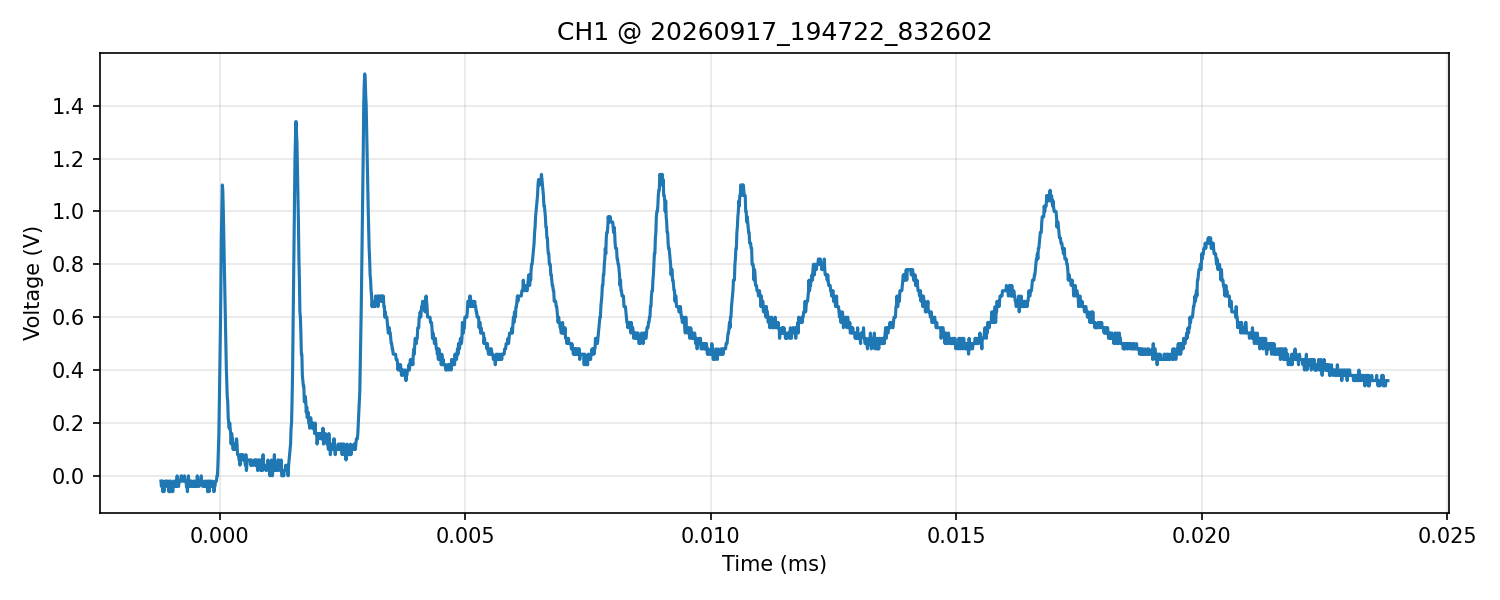

The data file committed next to this chart (first rows):
time_s, voltage_V
-1.199999999999999946e-06, -2.000000000000000042e-02
-1.190000000000000041e-06, -4.000000000000000083e-02
-1.179999999999999925e-06, -2.000000000000000042e-02
-1.170000000000000021e-06, -2.000000000000000042e-02
-1.159999999999999905e-06, -5.999999999999999778e-02
-1.150000000000000001e-06, -4.000000000000000083e-02
-1.139999999999999885e-06, -5.999999999999999778e-02
-1.129999999999999981e-06, -4.000000000000000083e-02
-1.119999999999999865e-06, -2.000000000000000042e-02
-1.109999999999999960e-06, -2.000000000000000042e-02
-1.100000000000000056e-06, -2.000000000000000042e-02
-1.089999999999999940e-06, -4.000000000000000083e-02
-1.079999999999999824e-06, -2.000000000000000042e-02
-1.069999999999999920e-06, -2.000000000000000042e-02
-1.060000000000000016e-06, -2.000000000000000042e-02
-1.049999999999999900e-06, -2.000000000000000042e-02
-1.039999999999999995e-06, -5.999999999999999778e-02
-1.029999999999999879e-06, -5.999999999999999778e-02
-1.019999999999999975e-06, -2.000000000000000042e-02
-1.009999999999999859e-06, -5.999999999999999778e-02
-9.999999999999999547e-07, -2.000000000000000042e-02
-9.899999999999998387e-07, -4.000000000000000083e-02
-9.799999999999999345e-07, -4.000000000000000083e-02
-9.700000000000000302e-07, -4.000000000000000083e-02
-9.599999999999999142e-07, -5.999999999999999778e-02
-9.500000000000000100e-07, -4.000000000000000083e-02
-9.399999999999998939e-07, -2.000000000000000042e-02
-9.299999999999999897e-07, -2.000000000000000042e-02
-9.199999999999998737e-07, -4.000000000000000083e-02
-9.099999999999999694e-07, -4.000000000000000083e-02
-8.999999999999999593e-07, -4.000000000000000083e-02
-8.899999999999999491e-07, -2.000000000000000042e-02
-8.799999999999999390e-07, -4.000000000000000083e-02
-8.699999999999999289e-07, 0.000000000000000000e+00
-8.599999999999999187e-07, -4.000000000000000083e-02
-8.499999999999999086e-07, -4.000000000000000083e-02
-8.400000000000000043e-07, -4.000000000000000083e-02
-8.299999999999998883e-07, -2.000000000000000042e-02
-8.199999999999999841e-07, -2.000000000000000042e-02
-8.099999999999998681e-07, -2.000000000000000042e-02
-7.999999999999999638e-07, -2.000000000000000042e-02
-7.899999999999999537e-07, 0.000000000000000000e+00
-7.799999999999999435e-07, 0.000000000000000000e+00
-7.699999999999999334e-07, -2.000000000000000042e-02
-7.599999999999999233e-07, -2.000000000000000042e-02
-7.499999999999999131e-07, -2.000000000000000042e-02
-7.399999999999999030e-07, -2.000000000000000042e-02
-7.299999999999999987e-07, -2.000000000000000042e-02
-7.199999999999998827e-07, 0.000000000000000000e+00
-7.099999999999999785e-07, -2.000000000000000042e-02
-6.999999999999999683e-07, -2.000000000000000042e-02
-6.899999999999999582e-07, -2.000000000000000042e-02
-6.799999999999999481e-07, -4.000000000000000083e-02
-6.699999999999999379e-07, -4.000000000000000083e-02
-6.599999999999999278e-07, -5.999999999999999778e-02
-6.499999999999999176e-07, -2.000000000000000042e-02
-6.399999999999999075e-07, 0.000000000000000000e+00
-6.299999999999998974e-07, -4.000000000000000083e-02
-6.199999999999998872e-07, -4.000000000000000083e-02
-6.099999999999999830e-07, -2.000000000000000042e-02
... 2,440 more rows
